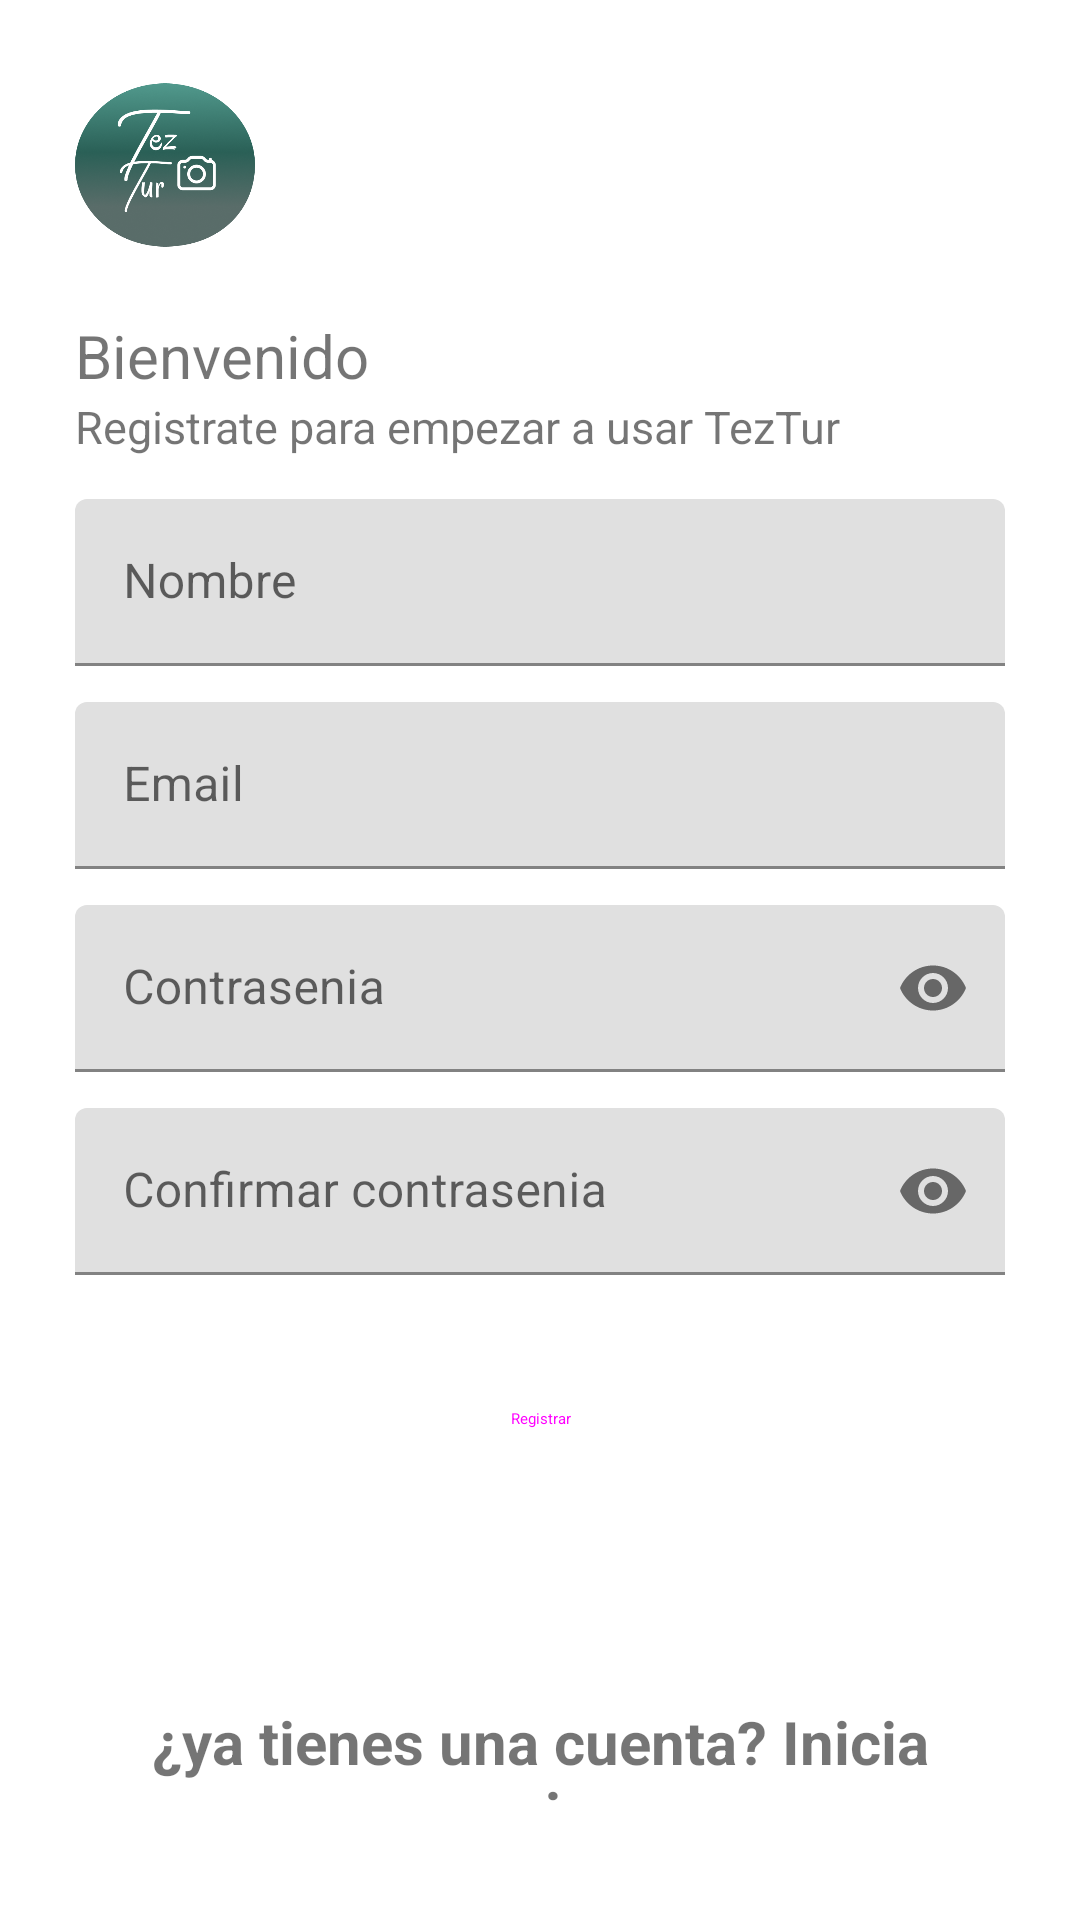

This screen was rendered from an Android layout file. Write that file and the resources it references.
<!-- AndroidManifest.xml: application theme Theme.AppLogueoNew -->
<!-- res/layout/activity_sign_up.xml -->
<?xml version="1.0" encoding="utf-8"?>
<LinearLayout xmlns:android="http://schemas.android.com/apk/res/android"
    xmlns:app="http://schemas.android.com/apk/res-auto"
    xmlns:tools="http://schemas.android.com/tools"
    android:layout_width="match_parent"
    android:layout_height="match_parent"
    tools:context=".SignUpActivity"
    android:orientation="vertical"
    android:padding="25dp">

<ImageView
    android:id="@+id/singUpImageView"
    android:transitionName="logoImageTrans"
    android:layout_width="60dp"
    android:layout_height="60dp"
    android:src="@drawable/icono2app"

    android:layout_gravity="left"/>
    <TextView
        android:id="@+id/bienvenidoLabel"
        android:transitionName="textTrans"
        android:layout_width="wrap_content"
        android:layout_height="wrap_content"
        android:text="Bienvenido"
        android:layout_marginTop="20dp"
        android:textSize="20sp"
        />
<TextView
    android:id="@+id/continuarLabel"
    android:transitionName="iniciaSesionTextTrans"
    android:layout_width="wrap_content"
    android:layout_height="wrap_content"
    android:text="Registrate para empezar a usar TezTur"
    android:textSize="15sp"/>



    <LinearLayout
        android:layout_width="match_parent"
        android:layout_height="wrap_content"
        android:layout_marginTop="14dp"
        android:layout_marginBottom="14dp"
        android:orientation="vertical">



        
        <com.google.android.material.textfield.TextInputLayout
            android:id="@+id/nameTextFile"
            android:layout_width="match_parent"
            android:layout_height="wrap_content"
            android:hint="Nombre"
            android:layout_marginBottom="12dp">

            <com.google.android.material.textfield.TextInputEditText

                android:layout_width="match_parent"
                android:layout_height="wrap_content"
                />
        </com.google.android.material.textfield.TextInputLayout>
        
        <com.google.android.material.textfield.TextInputLayout
            android:id="@+id/usuarioSingUpTextFile"
            android:layout_width="match_parent"
            android:layout_height="wrap_content"
            android:layout_marginBottom="12dp"
            android:hint="Email"
            android:transitionName="emailInputTextTrans">

            <com.google.android.material.textfield.TextInputEditText
                android:id="@+id/emailEditText"
                android:layout_width="match_parent"
                android:layout_height="wrap_content" />
        </com.google.android.material.textfield.TextInputLayout>

        
        <com.google.android.material.textfield.TextInputLayout
            android:layout_width="match_parent"
            android:layout_height="wrap_content"
            android:id="@+id/contraseñaTextFile"
            android:hint="Contrasenia"
            android:transitionName="passwordInputTextTrans"
            app:passwordToggleEnabled="true"
            android:layout_marginBottom="12dp">
            <com.google.android.material.textfield.TextInputEditText
                android:layout_width="match_parent"
                android:id="@+id/passwordEditText"
                android:layout_height="wrap_content"
                android:inputType="textPassword"/>
        </com.google.android.material.textfield.TextInputLayout>


        
        <com.google.android.material.textfield.TextInputLayout
            android:id="@+id/confirmarContraseniaTextFile"
            android:layout_width="match_parent"
            android:layout_height="wrap_content"
            android:hint="Confirmar contrasenia"
            app:passwordToggleEnabled="true"
            android:layout_marginBottom="12dp">

            <com.google.android.material.textfield.TextInputEditText
                android:layout_width="match_parent"
                android:id="@+id/confirmPasswordEditText"
                android:layout_height="wrap_content"
                android:inputType="textPassword"/>
        </com.google.android.material.textfield.TextInputLayout>

        <Button
            android:id="@+id/inicioSesion"
            style="@style/Widget.Material3.Button.ElevatedButton"
            android:layout_width="match_parent"
            android:layout_height="wrap_content"
            android:layout_marginBottom="70dp"
            android:text="Registrar"
            android:layout_marginTop="12dp"
            android:transitionName="buttomSingInTrans"/>
        <TextView
            android:id="@+id/nuevoUsuario"
            android:transitionName="newUserTrans"
            android:layout_width="wrap_content"
            android:layout_height="wrap_content"
            android:clickable="true"
            android:focusable="true"
            android:text="¿ya tienes una cuenta? Inicia sesion"
            android:textAlignment="center"
            android:textSize="20dp"
            android:textStyle="bold"/>
    </LinearLayout>

</LinearLayout>
<!-- resources referenced by this layout -->
<resources>
  <!-- drawable icono2app: png bitmap (drawable, 120969 bytes) -->
  <style name="Theme.AppLogueoNew" parent="Theme.MaterialComponents.DayNight.DarkActionBar">
          
          <item name="colorPrimary">@color/purple_500</item>
          <item name="colorPrimaryVariant">@color/purple_700</item>
          <item name="colorOnPrimary">@color/white</item>
          
          <item name="colorSecondary">@color/teal_200</item>
          <item name="colorSecondaryVariant">@color/teal_700</item>
          <item name="colorOnSecondary">@color/black</item>
          
          <item name="android:statusBarColor">?attr/colorPrimaryVariant</item>
          
          <item name="android:windowContentTransitions">true</item>
      </style>
  <!-- not gathered from this repository: default colours our renderer supplied (Android Studio template values) -->
  <color name="purple_500">#FF6200EE</color>
  <color name="purple_700">#FF3700B3</color>
  <color name="teal_200">#FF03DAC5</color>
  <color name="teal_700">#FF018786</color>
  <color name="black">#FF000000</color>
  <color name="white">#FFFFFFFF</color>
</resources>
